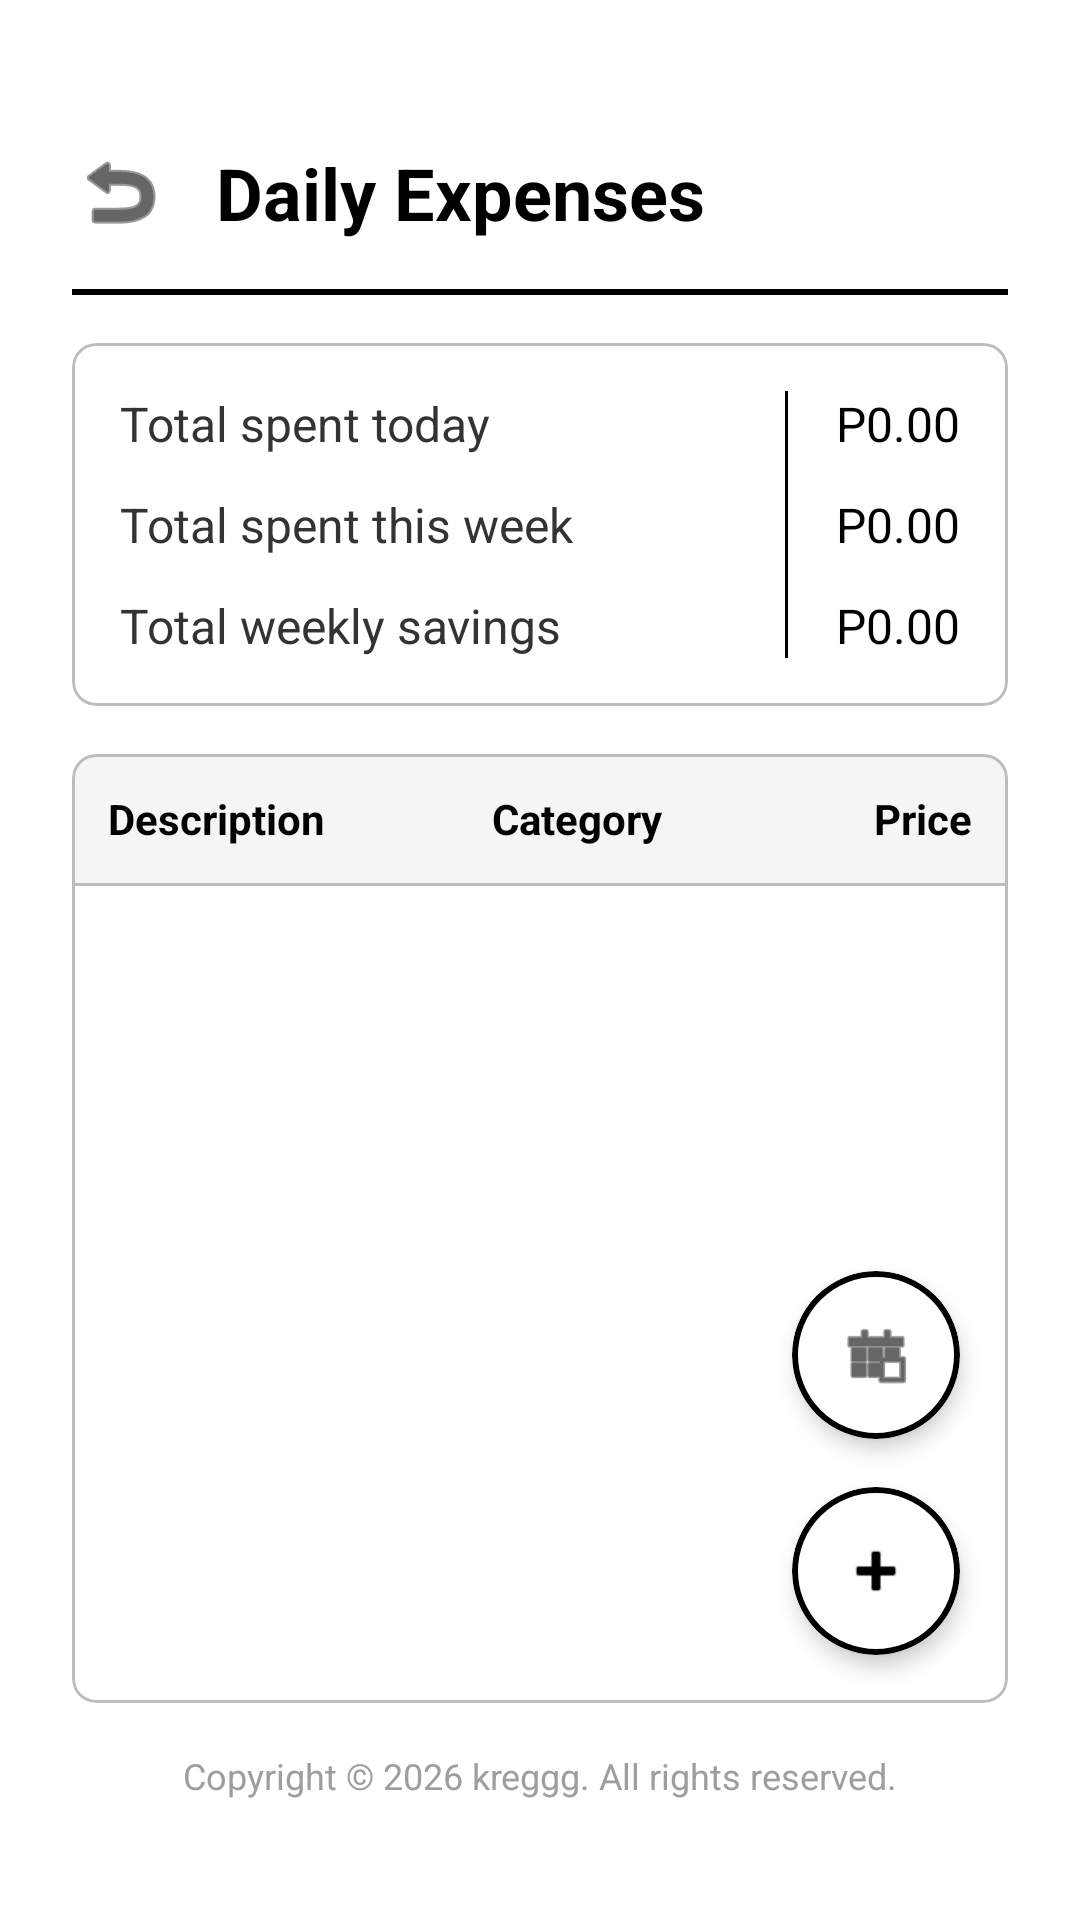

Write the Android layout XML for this screen, with the resource values it uses.
<!-- AndroidManifest.xml: application theme Theme.FinancialTracker -->
<!-- res/layout/daily_expenses_activity.xml -->
<?xml version="1.0" encoding="utf-8"?>
<androidx.constraintlayout.widget.ConstraintLayout xmlns:android="http://schemas.android.com/apk/res/android"
    xmlns:app="http://schemas.android.com/apk/res-auto"
    xmlns:tools="http://schemas.android.com/tools"
    android:layout_width="match_parent"
    android:layout_height="match_parent"
    android:background="#FFFFFF"
    android:padding="24dp">

    <ImageView
        android:id="@+id/btnBack"
        android:layout_width="32dp"
        android:layout_height="32dp"
        android:layout_marginTop="24dp"
        android:background="?attr/selectableItemBackgroundBorderless"
        android:clickable="true"
        android:focusable="true"
        android:src="@android:drawable/ic_menu_revert"
        app:layout_constraintStart_toStartOf="parent"
        app:layout_constraintTop_toTopOf="parent"
        app:tint="#000000" />

    <TextView
        android:id="@+id/tvTitle"
        android:layout_width="wrap_content"
        android:layout_height="wrap_content"
        android:layout_marginStart="16dp"
        android:text="Daily Expenses"
        android:textColor="#000000"
        android:textSize="24sp"
        android:textStyle="bold"
        app:layout_constraintBottom_toBottomOf="@id/btnBack" app:layout_constraintStart_toEndOf="@id/btnBack"
        app:layout_constraintTop_toTopOf="@id/btnBack" />

    <View
        android:id="@+id/headerDivider"
        android:layout_width="0dp"
        android:layout_height="2dp"
        android:layout_marginTop="16dp"
        android:background="#000000"
        app:layout_constraintEnd_toEndOf="parent"
        app:layout_constraintStart_toStartOf="parent"
        app:layout_constraintTop_toBottomOf="@id/tvTitle" />

    <com.google.android.material.card.MaterialCardView
        android:id="@+id/cardSummary"
        android:layout_width="match_parent"
        android:layout_height="wrap_content"
        android:layout_marginTop="16dp"
        app:cardBackgroundColor="#FFFFFF"
        app:cardCornerRadius="8dp"
        app:cardElevation="0dp"
        app:layout_constraintTop_toBottomOf="@id/headerDivider"
        app:strokeColor="#BDBDBD"
        app:strokeWidth="1dp">

        <androidx.constraintlayout.widget.ConstraintLayout
            android:layout_width="match_parent"
            android:layout_height="wrap_content"
            android:padding="16dp">

            <LinearLayout
                android:id="@+id/llLabels"
                android:layout_width="0dp"
                android:layout_height="wrap_content"
                android:orientation="vertical"
                app:layout_constraintBottom_toBottomOf="parent"
                app:layout_constraintEnd_toStartOf="@id/verticalDivider"
                app:layout_constraintStart_toStartOf="parent"
                app:layout_constraintTop_toTopOf="parent">

                <TextView
                    android:layout_width="wrap_content"
                    android:layout_height="wrap_content"
                    android:text="Total spent today"
                    android:textColor="#333333"
                    android:textSize="16sp" />

                <TextView
                    android:layout_width="wrap_content"
                    android:layout_height="wrap_content"
                    android:layout_marginTop="12dp"
                    android:text="Total spent this week"
                    android:textColor="#333333"
                    android:textSize="16sp" />

                <TextView
                    android:layout_width="wrap_content"
                    android:layout_height="wrap_content"
                    android:layout_marginTop="12dp"
                    android:text="Total weekly savings"
                    android:textColor="#333333"
                    android:textSize="16sp" />
            </LinearLayout>

            <View
                android:id="@+id/verticalDivider"
                android:layout_width="1dp"
                android:layout_height="0dp"
                android:layout_marginEnd="16dp"
                android:background="#000000"
                app:layout_constraintBottom_toBottomOf="parent"
                app:layout_constraintEnd_toStartOf="@id/llValues"
                app:layout_constraintTop_toTopOf="parent" />

            <LinearLayout
                android:id="@+id/llValues"
                android:layout_width="wrap_content"
                android:layout_height="wrap_content"
                android:gravity="end"
                android:orientation="vertical"
                app:layout_constraintBottom_toBottomOf="parent"
                app:layout_constraintEnd_toEndOf="parent"
                app:layout_constraintTop_toTopOf="parent">

                <TextView
                    android:id="@+id/tvTotalSpentToday"
                    android:layout_width="wrap_content"
                    android:layout_height="wrap_content"
                    android:text="P0.00"
                    android:textColor="#000000"
                    android:textSize="16sp" />

                <TextView
                    android:id="@+id/tvTotalSpentWeek"
                    android:layout_width="wrap_content"
                    android:layout_height="wrap_content"
                    android:layout_marginTop="12dp"
                    android:text="P0.00"
                    android:textColor="#000000"
                    android:textSize="16sp" />

                <TextView
                    android:id="@+id/tvTotalWeeklySavings"
                    android:layout_width="wrap_content"
                    android:layout_height="wrap_content"
                    android:layout_marginTop="12dp"
                    android:text="P0.00"
                    android:textColor="#000000"
                    android:textSize="16sp" />
            </LinearLayout>
        </androidx.constraintlayout.widget.ConstraintLayout>
    </com.google.android.material.card.MaterialCardView>

    <com.google.android.material.card.MaterialCardView
        android:id="@+id/cardList"
        android:layout_width="match_parent"
        android:layout_height="0dp"
        android:layout_marginTop="16dp"
        android:layout_marginBottom="16dp"
        app:cardBackgroundColor="#FFFFFF"
        app:cardCornerRadius="8dp"
        app:cardElevation="0dp"
        app:layout_constraintBottom_toTopOf="@id/tvCopyrightExpenses"
        app:layout_constraintTop_toBottomOf="@id/cardSummary"
        app:strokeColor="#BDBDBD"
        app:strokeWidth="1dp">

        <androidx.constraintlayout.widget.ConstraintLayout
            android:layout_width="match_parent"
            android:layout_height="match_parent">

            <LinearLayout
                android:id="@+id/tableHeader"
                android:layout_width="match_parent"
                android:layout_height="wrap_content"
                android:background="#F5F5F5"
                android:orientation="horizontal"
                android:padding="12dp"
                app:layout_constraintTop_toTopOf="parent">

                <TextView
                    android:layout_width="0dp"
                    android:layout_height="wrap_content"
                    android:layout_weight="2"
                    android:text="Description"
                    android:textColor="#000000"
                    android:textStyle="bold" />

                <TextView
                    android:layout_width="0dp"
                    android:layout_height="wrap_content"
                    android:layout_weight="1.5"
                    android:text="Category"
                    android:textColor="#000000"
                    android:textStyle="bold" />

                <TextView
                    android:layout_width="0dp"
                    android:layout_height="wrap_content"
                    android:layout_weight="1"
                    android:gravity="end"
                    android:text="Price"
                    android:textColor="#000000"
                    android:textStyle="bold" />
            </LinearLayout>

            <View
                android:id="@+id/tableDivider"
                android:layout_width="match_parent"
                android:layout_height="1dp"
                android:background="#BDBDBD"
                app:layout_constraintTop_toBottomOf="@id/tableHeader" />

            <androidx.recyclerview.widget.RecyclerView
                android:id="@+id/rvExpenses"
                android:layout_width="match_parent"
                android:layout_height="0dp"
                app:layout_constraintBottom_toBottomOf="parent"
                app:layout_constraintTop_toBottomOf="@id/tableDivider" />

            <com.google.android.material.card.MaterialCardView
                android:id="@+id/btnAddExpense"
                android:layout_width="56dp"
                android:layout_height="56dp"
                android:layout_marginEnd="16dp"
                android:layout_marginBottom="16dp"
                android:clickable="true"
                android:focusable="true"
                android:foreground="?android:attr/selectableItemBackground"
                app:cardBackgroundColor="#FFFFFF"
                app:cardCornerRadius="28dp"
                app:cardElevation="4dp"
                app:layout_constraintBottom_toBottomOf="parent"
                app:layout_constraintEnd_toEndOf="parent"
                app:strokeColor="#000000"
                app:strokeWidth="2dp">

                <ImageView
                    android:layout_width="24dp"
                    android:layout_height="24dp"
                    android:layout_gravity="center"
                    android:src="@android:drawable/ic_input_add"
                    app:tint="#000000" />
            </com.google.android.material.card.MaterialCardView>

            <com.google.android.material.card.MaterialCardView
                android:id="@+id/btnCalendar"
                android:layout_width="56dp"
                android:layout_height="56dp"
                android:layout_marginEnd="16dp"
                android:layout_marginBottom="16dp"
                android:clickable="true"
                android:focusable="true"
                android:foreground="?android:attr/selectableItemBackground"
                app:cardBackgroundColor="#FFFFFF"
                app:cardCornerRadius="28dp"
                app:cardElevation="4dp"
                app:layout_constraintBottom_toTopOf="@id/btnAddExpense"
                app:layout_constraintEnd_toEndOf="parent"
                app:strokeColor="#000000"
                app:strokeWidth="2dp">

                <ImageView
                    android:layout_width="24dp"
                    android:layout_height="24dp"
                    android:layout_gravity="center"
                    android:src="@android:drawable/ic_menu_today"
                    app:tint="#000000" />
            </com.google.android.material.card.MaterialCardView>

        </androidx.constraintlayout.widget.ConstraintLayout>
    </com.google.android.material.card.MaterialCardView>

    <TextView
        android:id="@+id/tvCopyrightExpenses"
        android:layout_width="wrap_content"
        android:layout_height="wrap_content"
        android:layout_marginBottom="16dp"
        android:text="Copyright © 2026 kreggg. All rights reserved."
        android:textColor="#9E9E9E"
        android:textSize="12sp"
        app:layout_constraintBottom_toBottomOf="parent"
        app:layout_constraintEnd_toEndOf="parent"
        app:layout_constraintStart_toStartOf="parent" />

</androidx.constraintlayout.widget.ConstraintLayout>
<!-- resources referenced by this layout -->
<resources>
  <style name="Theme.FinancialTracker" parent="Theme.MaterialComponents.DayNight.NoActionBar">
          <item name="colorPrimary">@color/purple_500</item>
          <item name="colorPrimaryVariant">@color/purple_700</item>
          <item name="colorOnPrimary">@color/white</item>
          
          <item name="colorSecondary">@color/teal_200</item>
          <item name="colorSecondaryVariant">@color/teal_700</item>
          <item name="colorOnSecondary">@color/black</item>
          
          <item name="android:statusBarColor">?attr/colorPrimaryVariant</item>
          
          <item name="android:forceDarkAllowed">true</item>
          <item name="materialButtonStyle">@style/Widget.App.Button</item>
      </style>
  <style name="Widget.App.Button" parent="Widget.MaterialComponents.Button">
          <item name="android:textColor">@color/white</item>
      </style>
  <!-- not gathered from this repository: default colours our renderer supplied (Android Studio template values) -->
  <color name="purple_500">#FF6200EE</color>
  <color name="purple_700">#FF3700B3</color>
  <color name="teal_200">#FF03DAC5</color>
  <color name="teal_700">#FF018786</color>
  <color name="black">#FF000000</color>
  <color name="white">#FFFFFFFF</color>
</resources>
